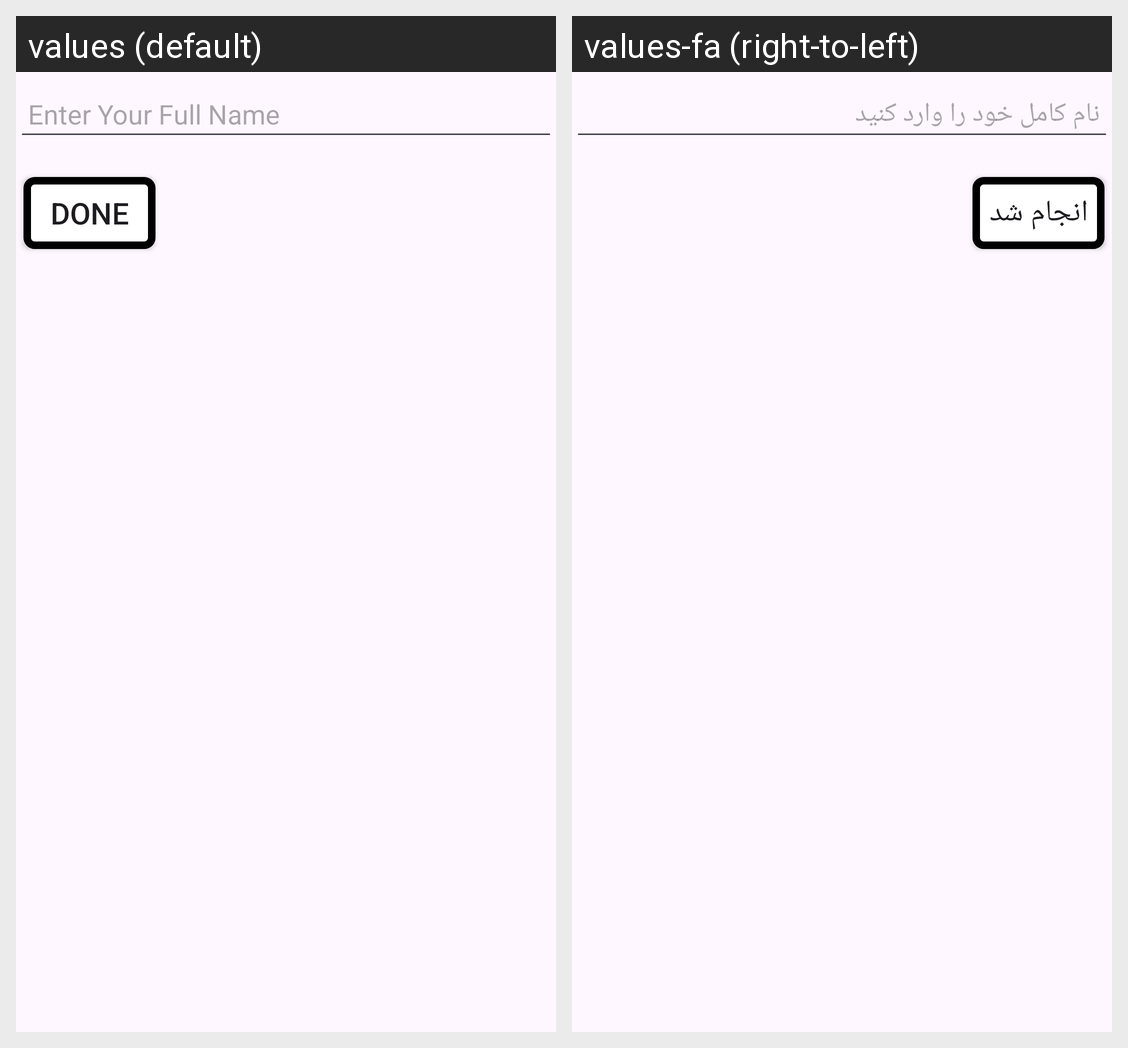

The Android screen above is rendered under two locales of the same app. Produce the string resources it draws, with the default and per-locale values.
Android screen res/layout/activity_maineditprofile.xml rendered under 2 locales, left to right: values (default), values-fa (right-to-left). Device: Nexus 5 (rendered at 1080×1920; each locale shown at half size, 540×960, under a caption strip naming it); theme Theme.Viewapp.
Strings drawn on this screen, with the default value and each locale's value (text and hints the layout hard-codes, and strings that could not be matched under every locale, appear in the picture but are not listed):

txt_editprofile_entername
  values: Enter Your Full Name
  values-fa: نام کامل خود را وارد کنید

btn_editprofile_done
  values: done
  values-fa: انجام شد
